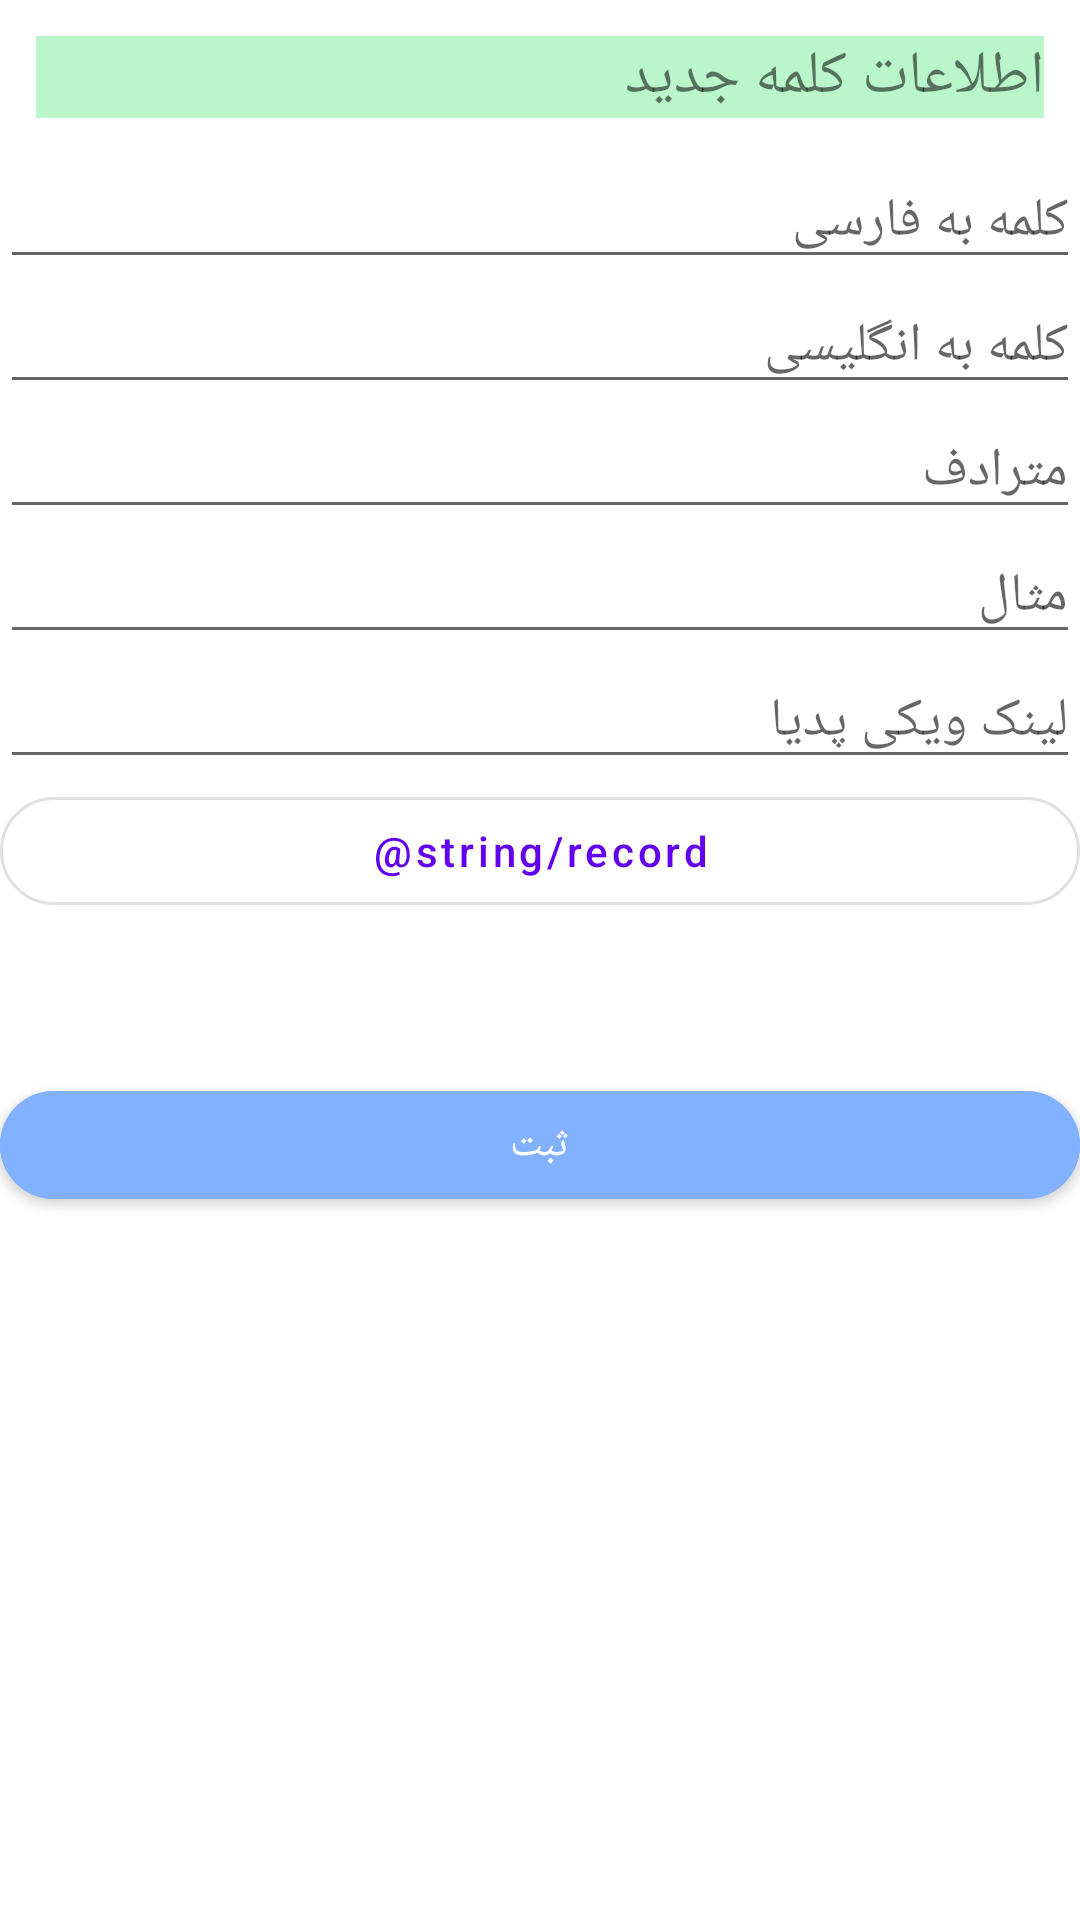

Reconstruct the res/layout file that produces this screen, plus the resources it refers to.
<!-- AndroidManifest.xml: application theme Theme.HW14App -->
<!-- res/layout/fragment_add_word.xml -->
<?xml version="1.0" encoding="utf-8"?>
<LinearLayout xmlns:android="http://schemas.android.com/apk/res/android"
    xmlns:tools="http://schemas.android.com/tools"
    android:layout_width="match_parent"
    android:layout_height="match_parent"
    xmlns:app="http://schemas.android.com/apk/res-auto"
    android:layout_marginStart="20dp"
    android:layout_marginTop="20dp"
    android:layout_marginEnd="20dp"
    android:orientation="vertical"
    tools:context=".views.AddWordFragment">


    <TextView
        android:id="@+id/textViewStart"
        android:layout_width="match_parent"
        android:layout_height="wrap_content"
        android:layout_margin="12dp"
        android:layout_marginStart="12dp"
        android:layout_marginEnd="12dp"
        android:background="@color/green"
        android:text="@string/new_word"
        android:textSize="20sp"
        tools:layout_editor_absoluteX="84dp"
        tools:layout_editor_absoluteY="305dp" />


    <EditText
        android:id="@+id/editTextPersian"
        android:layout_width="match_parent"
        android:layout_height="wrap_content"
        android:ems="10"
        android:hint="@string/persian_word"
        android:inputType="text"
        tools:layout_editor_absoluteX="124dp"
        tools:layout_editor_absoluteY="425dp" />

    <EditText
        android:id="@+id/editTextEnglish"
        android:layout_width="match_parent"
        android:layout_height="wrap_content"
        android:ems="10"
        android:hint="@string/english_word"
        android:inputType="text"
        tools:layout_editor_absoluteX="124dp"
        tools:layout_editor_absoluteY="425dp" />

    <EditText
        android:id="@+id/editTextSynonym"
        android:layout_width="match_parent"
        android:layout_height="wrap_content"
        android:ems="10"
        android:hint="@string/synonym"
        android:inputType="text"
        tools:layout_editor_absoluteX="124dp"
        tools:layout_editor_absoluteY="425dp" />

    <EditText
        android:id="@+id/editTextExample"
        android:layout_width="match_parent"
        android:layout_height="wrap_content"
        android:ems="10"
        android:hint="@string/example"
        android:inputType="text"
        tools:layout_editor_absoluteX="124dp"
        tools:layout_editor_absoluteY="425dp" />

        <EditText
            android:id="@+id/editTextWebLink"
            android:layout_width="match_parent"
            android:layout_height="wrap_content"
            android:ems="10"
            android:hint="@string/web_link"
            android:inputType="text"
            tools:layout_editor_absoluteX="124dp"
            tools:layout_editor_absoluteY="425dp" />

    <com.google.android.material.button.MaterialButton
        android:id="@+id/buttonRecord"
        app:cornerRadius="100dp"
        android:layout_width="match_parent"
        android:layout_height="wrap_content"
        android:text="@string/record"
        android:textAllCaps="false"
        tools:layout_editor_absoluteX="165dp"
        tools:layout_editor_absoluteY="431dp"
        style="@style/Widget.MaterialComponents.Button.OutlinedButton"/>


    <com.google.android.material.button.MaterialButton
        android:id="@+id/buttonRegister"
        app:cornerRadius="100dp"
        android:layout_width="match_parent"
        android:layout_height="wrap_content"
        android:layout_marginTop="50dp"
        android:backgroundTint="@color/blue"
        android:text="@string/register"
        android:textAllCaps="false"
        tools:layout_editor_absoluteX="165dp"
        tools:layout_editor_absoluteY="431dp" />


</LinearLayout>
<!-- resources referenced by this layout -->
<resources>
  <color name="blue">#82B1FF</color>
  <color name="green">#B9F6CA</color>
  <string name="english_word">کلمه به انگلیسی</string>
  <string name="example">مثال</string>
  <string name="new_word">اطلاعات کلمه جدید</string>
  <string name="persian_word">کلمه به فارسی</string>
  <string name="record">record audio</string>
  <string name="register">ثبت</string>
  <string name="synonym">مترادف</string>
  <string name="web_link">لینک ویکی پدیا</string>
  <style name="Theme.HW14App" parent="Theme.MaterialComponents.DayNight.DarkActionBar">
          
          <item name="colorPrimary">@color/purple_500</item>
          <item name="colorPrimaryVariant">@color/purple_700</item>
          <item name="colorOnPrimary">@color/white</item>
          
          <item name="colorSecondary">@color/teal_200</item>
          <item name="colorSecondaryVariant">@color/teal_700</item>
          <item name="colorOnSecondary">@color/black</item>
          
          <item name="android:statusBarColor" tools:targetApi="l">?attr/colorPrimaryVariant</item>
          
      </style>
  <color name="purple_500">#FF6200EE</color>
  <color name="purple_700">#FF3700B3</color>
  <color name="white">#FFFFFFFF</color>
  <color name="teal_200">#FF03DAC5</color>
  <color name="teal_700">#FF018786</color>
  <color name="black">#FF000000</color>
</resources>
